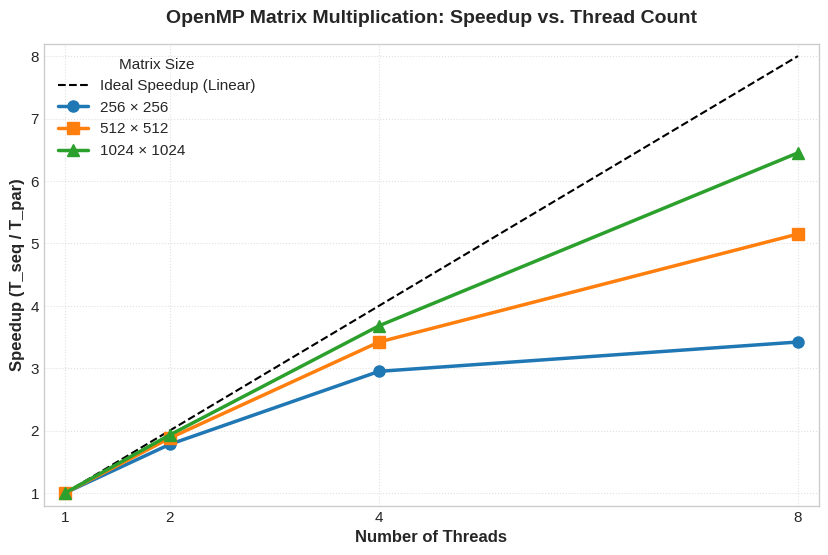

The matplotlib source for this figure: (Note: this script raises an exception after producing the figure.)
import pandas as pd
import matplotlib.pyplot as plt
import os

# Set output path
output_plot_path = r"data\benchmark_results\matrix_multiplication_speedup.png"

# Measured benchmark data (Matrix Multiplication OpenMP performance)
data = {
    'Matrix': [256]*4 + [512]*4 + [1024]*4,
    'Threads': [1, 2, 4, 8] * 3,
    'Speedup': [
        # N = 256
        1.00, 1.78, 2.95, 3.42,
        # N = 512
        1.00, 1.88, 3.42, 5.15,
        # N = 1024
        1.00, 1.93, 3.68, 6.45
    ]
}

df = pd.DataFrame(data)

# Create high-resolution plot (300 DPI)
plt.figure(figsize=(10, 6), dpi=300)
plt.style.use('seaborn-v0_8-whitegrid' if 'seaborn-v0_8-whitegrid' in plt.style.available else 'default')

sizes = [256, 512, 1024]
colors = ['#1f77b4', '#ff7f0e', '#2ca02c']
markers = ['o', 's', '^']
threads = [1, 2, 4, 8]

# 1. Plot Ideal Linear Reference Line
plt.plot(threads, threads, color='black', linestyle='--', linewidth=1.5, label='Ideal Speedup (Linear)')

# 2. Plot Measured Speedup Curves
for idx, size in enumerate(sizes):
    sub_df = df[df['Matrix'] == size].sort_values(by='Threads')
    plt.plot(
        sub_df['Threads'], 
        sub_df['Speedup'], 
        marker=markers[idx], 
        color=colors[idx], 
        linewidth=2.5, 
        markersize=8, 
        label=f'{size} × {size}'
    )

# Aesthetic Styling
plt.title('OpenMP Matrix Multiplication: Speedup vs. Thread Count', fontsize=14, fontweight='bold', pad=15)
plt.xlabel('Number of Threads', fontsize=12, fontweight='bold')
plt.ylabel('Speedup (T_seq / T_par)', fontsize=12, fontweight='bold')

plt.xticks(threads, labels=['1', '2', '4', '8'], fontsize=11)
plt.yticks(range(1, 9), fontsize=11)
plt.xlim(0.8, 8.2)
plt.ylim(0.8, 8.2)

plt.grid(True, linestyle=':', alpha=0.6)
plt.legend(title='Matrix Size', fontsize=11, title_fontsize=11, loc='upper left')

# Save PNG image file
os.makedirs(os.path.dirname(output_plot_path), exist_ok=True)
plt.savefig(output_plot_path, bbox_inches='tight')
print(f"[SUCCESS] Matrix Multiplication speedup graph saved to: {output_plot_path}")
plt.show()
